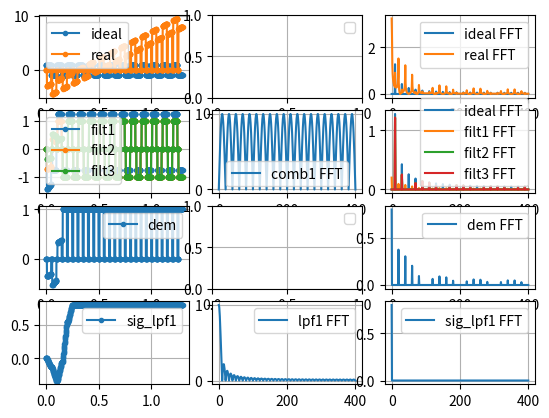

Generate this figure with matplotlib:
import numpy as np
from scipy import signal
import matplotlib.pyplot as plt


def SingleSidedFFT(y, fs, scale = True):
    """ len(y) must be even """
    l = len(y)
    Y = np.fft.fft(y)               # fft
    Y = np.abs(Y)                   # abs to get magnitude
    Y = Y[:l//2+1]                  # only positive frequencies
    if scale:
        Y = Y/l                     # to scale it back
        Y[1:] = Y[1:]*2                 # scale for single sided spectrum
    l = len(y)
    f = np.arange(0,l//2+1)*fs/l    # from 0 to Nyquist
    return f, Y

def SquareSignal(f, fs, number_periods):
    period_len = fs // f
    high = np.ones(period_len // 2)
    low = np.ones(period_len // 2) * -1
    # square = np.concatenate((high,low))
    square = np.empty(0)
    for i in range(number_periods):
        square = np.concatenate((square,high))
        square = np.concatenate((square,low))
    t = np.arange(number_periods * period_len) / fs
    return t, square

def AddGaps(signal, gap_period, gap_len):
    i = 0
    while i < len(signal):
        signal[i:i+gap_len] = 0
        i += gap_period
    return signal

def Demodulate(signal, half_period_len):
    output_signal = np.copy( signal )
    i = 0
    count = 0
    while i < len(signal):
        output_signal[i:i+half_period_len] = signal[i:i+half_period_len] * ( (-1)**count )
        count += 1
        i += half_period_len
    return output_signal


# constants
FS_Hz = 800
# print('Frequency resolution: {}Hz'.format(FS_Hz/L) )

# ideal square signal
F0 = 10
F0_PERIOD = FS_Hz // F0
F0_HALF_PERIOD = F0_PERIOD // 2
PERIODS = 13
L = PERIODS * F0_PERIOD

t, sig_ideal = SquareSignal(F0, FS_Hz, PERIODS)
# t = np.arange(PERIODS * FS_Hz / F0) / FS_Hz
# sig_ideal = 3 + np.sin(2*np.pi*F0*t)
f_sig_ideal, Y_sig_ideal = SingleSidedFFT(sig_ideal[-FS_Hz:], FS_Hz)
# print('Frequency resolution: {}Hz'.format(FS_Hz/len(sig_ideal[:FS_Hz]) ))
Y_sig_ideal_dB = 20 * np.log10(Y_sig_ideal)

# real square signal
offset = -4
gain = 10
sig_real = sig_ideal + (gain*t) + offset
sig_real = AddGaps(sig_real, F0_HALF_PERIOD, 8)
f_sig_real, Y_sig_real = SingleSidedFFT(sig_real[-FS_Hz:], FS_Hz)

# comb filter
comb1=np.zeros(L)
comb1[0] = 1
comb1[40] = -1
comb1 = comb1 / 2
f_comb1, Y_comb1 = SingleSidedFFT(comb1, FS_Hz, False)

# signal filtered comb1
sig_filt1 = signal.convolve(sig_real, comb1)
sig_filt1 = sig_filt1[0:L]
f_sig_filt1, Y_sig_filt1 = SingleSidedFFT(sig_filt1[-FS_Hz:], FS_Hz)

# signal filtered comb2
sig_filt2 = signal.convolve(sig_filt1, comb1)
sig_filt2 = sig_filt2[0:L]
f_sig_filt2, Y_sig_filt2 = SingleSidedFFT(sig_filt2[-FS_Hz:], FS_Hz)

# signal filtered comb3
sig_filt3 = signal.convolve(sig_filt2, comb1)
sig_filt3 = sig_filt3[0:L]
f_sig_filt3, Y_sig_filt3 = SingleSidedFFT(sig_filt3[-FS_Hz:], FS_Hz)

# demodulate
sig_dem = Demodulate(sig_filt3, F0_HALF_PERIOD)
f_sig_dem, Y_sig_dem = SingleSidedFFT(sig_dem[-FS_Hz:], FS_Hz)

# LPF1
lpf1 = np.ones(F0_PERIOD) / F0_PERIOD
lpf1 = np.concatenate( (lpf1, np.zeros(L-F0_PERIOD)) )
f_lpf1, Y_lpf1 = SingleSidedFFT(lpf1, FS_Hz, False)

# signal filtered LPF1
sig_lpf1 = signal.convolve(sig_dem, lpf1)
sig_lpf1 = sig_lpf1[0:L]
f_sig_lpf1, Y_sig_lpf1 = SingleSidedFFT(sig_lpf1[-FS_Hz:], FS_Hz)

# plots
fig, axes = plt.subplots(4, 3)

axes[0][0].plot(t, sig_ideal, '.-', label ='ideal')
axes[0][0].plot(t, sig_real, '.-', label ='real')

axes[0][2].plot(f_sig_ideal, Y_sig_ideal, '-', label ='ideal FFT')
axes[0][2].plot(f_sig_real,  Y_sig_real,  '-', label ='real FFT')

axes[1][0].plot(t, sig_filt1, '.-', label ='filt1')
axes[1][0].plot(t, sig_filt2, '.-', label ='filt2')
axes[1][0].plot(t, sig_filt3, '.-', label ='filt3')

axes[1][1].plot(f_comb1, Y_comb1, '-', label ='comb1 FFT')

axes[1][2].plot(f_sig_ideal, Y_sig_ideal, '-', label ='ideal FFT')
axes[1][2].plot(f_sig_filt1, Y_sig_filt1, '-', label ='filt1 FFT')
axes[1][2].plot(f_sig_filt2, Y_sig_filt2, '-', label ='filt2 FFT')
axes[1][2].plot(f_sig_filt3, Y_sig_filt3, '-', label ='filt3 FFT')

axes[2][0].plot(t, sig_dem, '.-', label ='dem')

axes[2][2].plot(f_sig_dem, Y_sig_dem, '-', label ='dem FFT')

axes[3][0].plot(t, sig_lpf1, '.-', label ='sig_lpf1')

axes[3][1].plot(f_lpf1, Y_lpf1, '-', label ='lpf1 FFT')

axes[3][2].plot(f_sig_lpf1, Y_sig_lpf1, '-', label ='sig_lpf1 FFT')


for ax_r in axes:
    for ax_c in ax_r:
        ax_c.legend()
        ax_c.grid()
plt.subplots_adjust(wspace=0.15, hspace=0.15)
plt.show()
